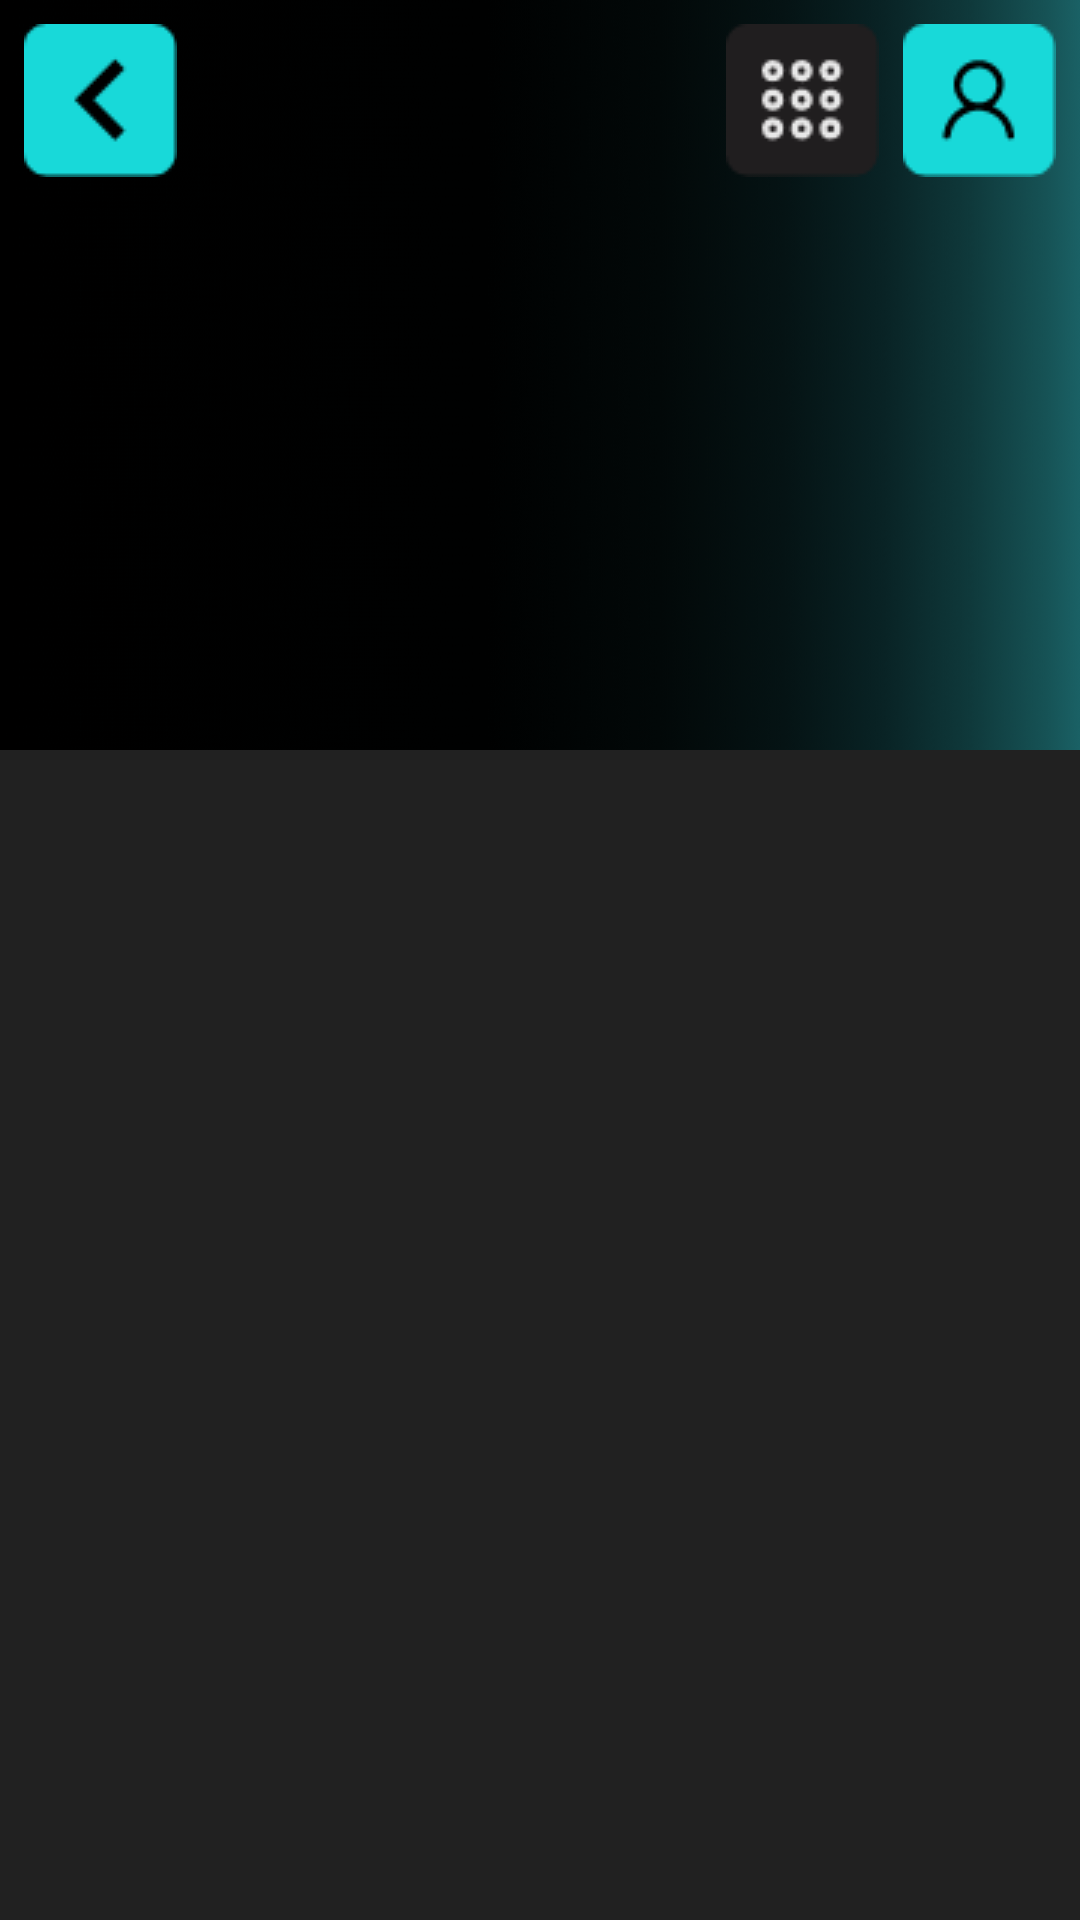

Android layout source for this screen:
<!-- AndroidManifest.xml: application theme Theme.RealizeApp -->
<!-- res/layout/fragment_change_personal_data.xml -->
<?xml version="1.0" encoding="utf-8"?>
<androidx.constraintlayout.widget.ConstraintLayout xmlns:android="http://schemas.android.com/apk/res/android"
    xmlns:tools="http://schemas.android.com/tools"
    android:layout_width="match_parent"
    android:layout_height="match_parent"
    xmlns:app="http://schemas.android.com/apk/res-auto"
    android:background="@color/grey_900"
    tools:context=".ChangePersonalDataFragment">

    <FrameLayout
        android:id="@+id/frameLayout"
        android:layout_width="match_parent"
        android:layout_height="250dp"
        app:layout_constraintEnd_toEndOf="parent"
        app:layout_constraintStart_toStartOf="parent"
        app:layout_constraintTop_toTopOf="parent">

        <ImageView
            android:id="@+id/img_background"
            android:layout_width="match_parent"
            android:layout_height="250dp"/>

        <View
            android:layout_width="match_parent"
            android:layout_height="match_parent"
            android:background="@drawable/rectangulo5823" />

    </FrameLayout>

    <TextView
        android:id="@+id/txt_change_title"
        android:layout_width="match_parent"
        android:layout_height="wrap_content"
        android:fontFamily="sans-serif-black"
        android:gravity="center"
        android:textColor="@color/white"
        android:textSize="35dp"
        android:textStyle="bold"
        app:layout_constraintBottom_toBottomOf="@+id/frameLayout"
        app:layout_constraintEnd_toEndOf="parent"
        app:layout_constraintStart_toStartOf="parent"
        app:layout_constraintTop_toTopOf="@+id/frameLayout"
        tools:text="Change Personal Data" />

    <ImageView
        android:id="@+id/imageView"
        android:layout_width="wrap_content"
        android:layout_height="wrap_content"
        android:layout_marginTop="8dp"
        android:layout_marginEnd="8dp"
        android:src="@drawable/grupo20791"
        app:layout_constraintEnd_toEndOf="parent"
        app:layout_constraintTop_toTopOf="parent" />

    <ImageView
        android:layout_width="wrap_content"
        android:layout_height="wrap_content"
        android:layout_marginTop="8dp"
        android:layout_marginEnd="8dp"
        android:src="@drawable/grupo20441"
        app:layout_constraintEnd_toStartOf="@+id/imageView"
        app:layout_constraintTop_toTopOf="parent" />


    <ImageView
        android:layout_width="wrap_content"
        android:layout_height="wrap_content"
        android:layout_marginTop="8dp"
        android:layout_marginLeft="8dp"
        android:src="@drawable/grupo67691"
        app:layout_constraintStart_toStartOf="parent"
        app:layout_constraintTop_toTopOf="parent" />


</androidx.constraintlayout.widget.ConstraintLayout>
<!-- resources referenced by this layout -->
<resources>
  <color name="grey_900">#212121</color>
  <color name="white">#FFFFFFFF</color>
  <!-- drawable grupo20441: png bitmap (drawable, 1471 bytes) -->
  <!-- drawable grupo20791: png bitmap (drawable, 1206 bytes) -->
  <!-- drawable grupo67691: png bitmap (drawable, 869 bytes) -->
  <!-- drawable rectangulo5823: png bitmap (drawable, 148683 bytes) -->
  <style name="Theme.RealizeApp" parent="Theme.MaterialComponents.DayNight.DarkActionBar">
          
          <item name="colorPrimary">@color/purple_500</item>
          <item name="colorPrimaryVariant">@color/purple_700</item>
          <item name="colorOnPrimary">@color/white</item>
          
          <item name="colorSecondary">@color/teal_200</item>
          <item name="colorSecondaryVariant">@color/teal_700</item>
          <item name="colorOnSecondary">@color/black</item>
          
          <item name="android:statusBarColor" tools:targetApi="l">?attr/colorPrimaryVariant</item>
          
      </style>
  <color name="purple_500">#FF6200EE</color>
  <color name="purple_700">#FF3700B3</color>
  <color name="teal_200">#FF03DAC5</color>
  <color name="teal_700">#FF018786</color>
  <color name="black">#FF000000</color>
</resources>
